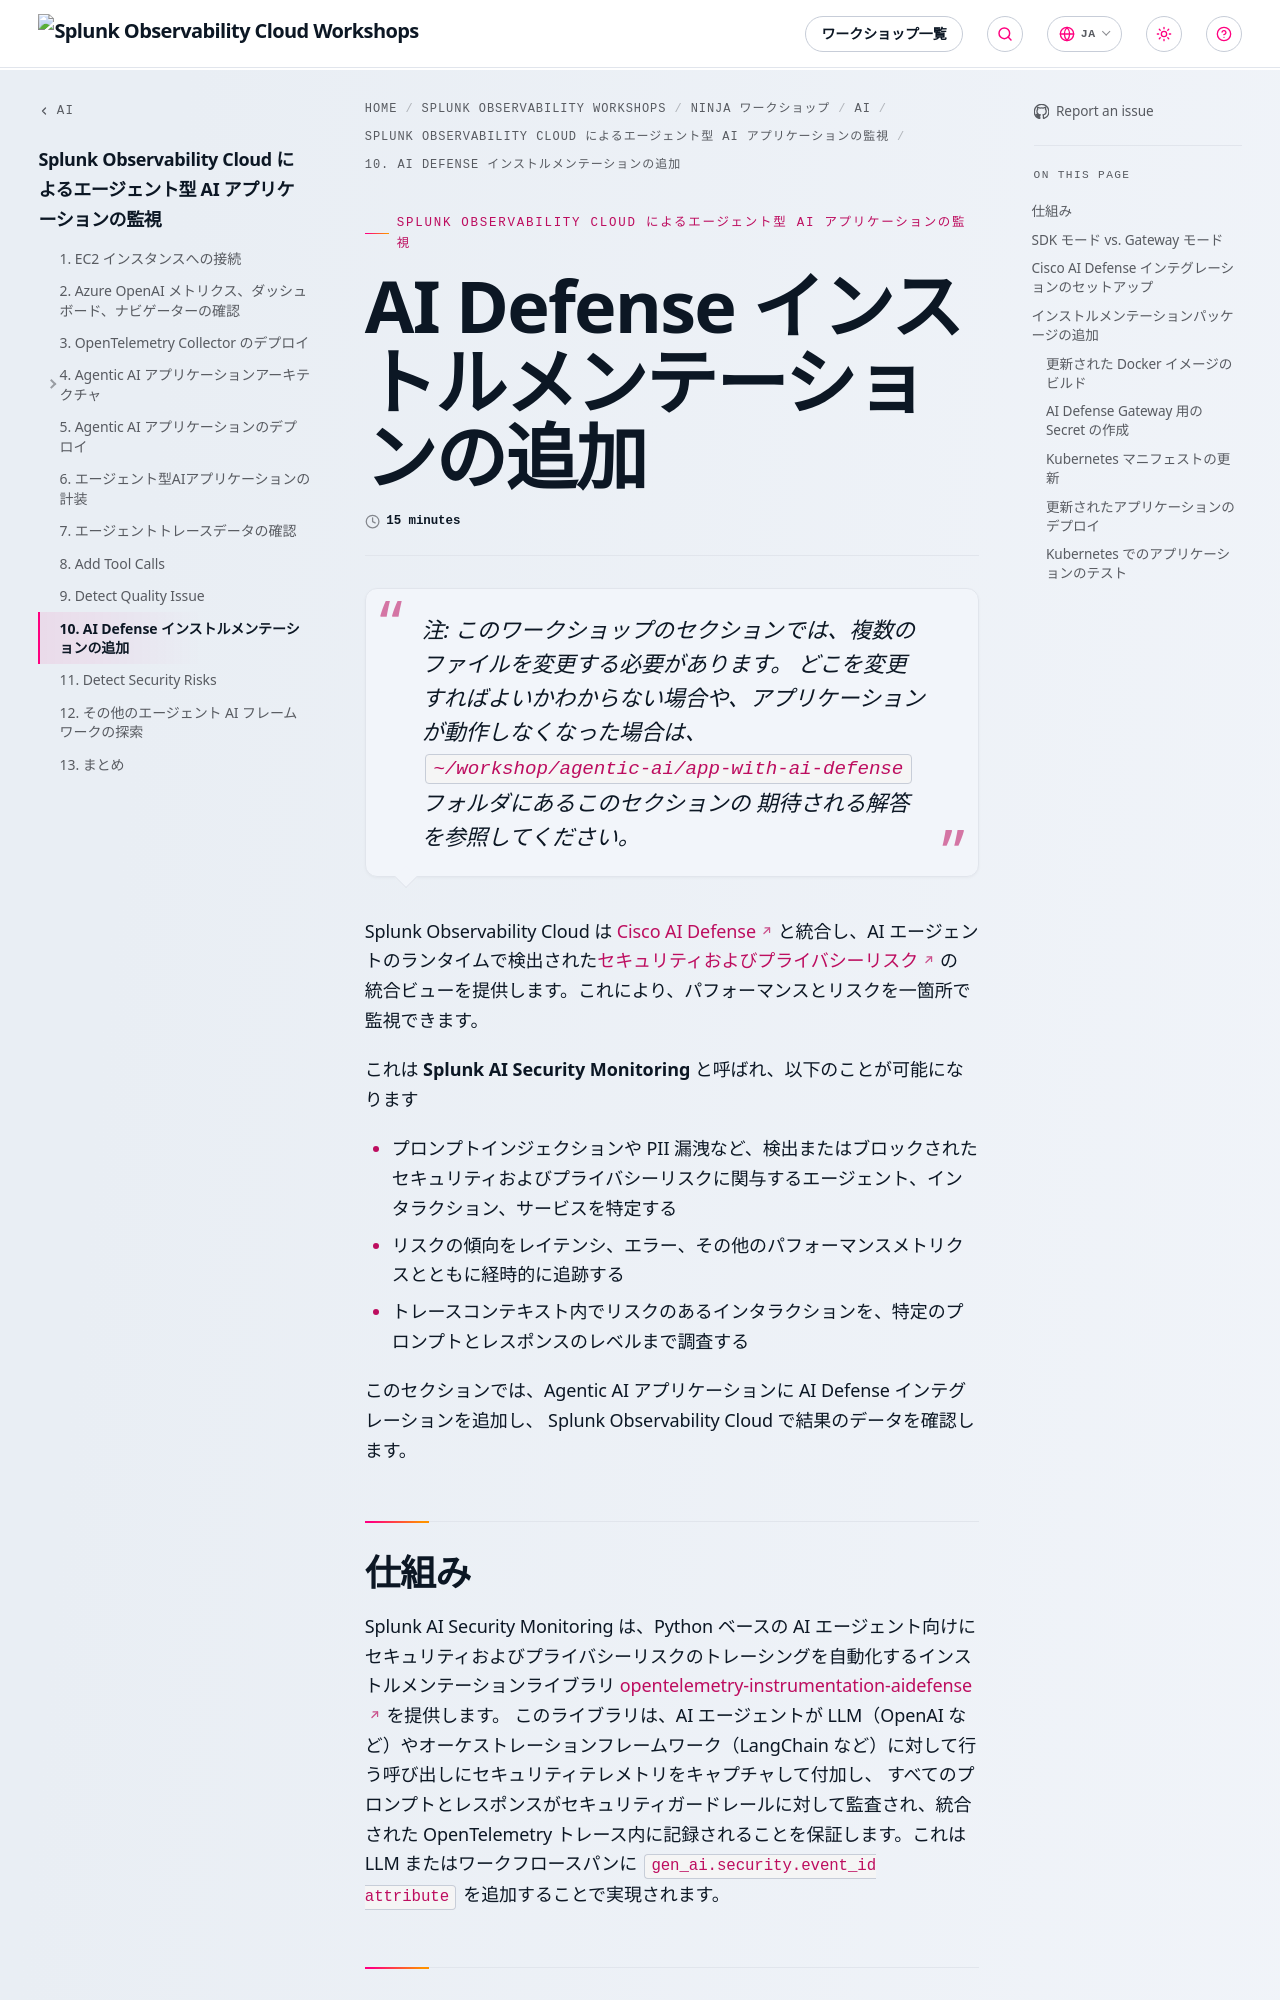

repository: splunk/observability-workshop · page: ja/ninja-workshops/ai/1-agentic-ai/10-add-ai-defense-instrumentation/index.html · generator: mkdocs

---
title: AI Defense インストルメンテーションの追加
linkTitle: 10. AI Defense インストルメンテーションの追加
weight: 10
time: 15 minutes
---

> 注: このワークショップのセクションでは、複数のファイルを変更する必要があります。
> どこを変更すればよいかわからない場合や、アプリケーションが動作しなくなった場合は、
> `~/workshop/agentic-ai/app-with-ai-defense` フォルダにあるこのセクションの
> 期待される解答を参照してください。

Splunk Observability Cloud は
[Cisco AI Defense](https://www.cisco.com/site/us/en/products/security/ai-defense/index.html)
と統合し、AI エージェントのランタイムで検出された[セキュリティおよびプライバシーリスク](https://securitydocs.cisco.com/docs/ai-def/user/105473.dita)の
統合ビューを提供します。これにより、パフォーマンスとリスクを一箇所で監視できます。

これは **Splunk AI Security Monitoring** と呼ばれ、以下のことが可能になります

* プロンプトインジェクションや PII 漏洩など、検出またはブロックされたセキュリティおよびプライバシーリスクに関与するエージェント、インタラクション、サービスを特定する
* リスクの傾向をレイテンシ、エラー、その他のパフォーマンスメトリクスとともに経時的に追跡する
* トレースコンテキスト内でリスクのあるインタラクションを、特定のプロンプトとレスポンスのレベルまで調査する

このセクションでは、Agentic AI アプリケーションに AI Defense インテグレーションを追加し、
Splunk Observability Cloud で結果のデータを確認します。

## 仕組み

Splunk AI Security Monitoring は、Python ベースの AI エージェント向けにセキュリティおよびプライバシーリスクのトレーシングを自動化するインストルメンテーションライブラリ
[opentelemetry-instrumentation-aidefense](https://github.com/signalfx/splunk-otel-python-contrib/tree/main/instrumentation-genai/opentelemetry-instrumentation-aidefense)
を提供します。
このライブラリは、AI エージェントが LLM（OpenAI など）やオーケストレーションフレームワーク（LangChain など）に対して行う呼び出しにセキュリティテレメトリをキャプチャして付加し、
すべてのプロンプトとレスポンスがセキュリティガードレールに対して監査され、統合された
OpenTelemetry トレース内に記録されることを保証します。これは LLM またはワークフロースパンに
`gen_ai.security.event_id attribute` を追加することで実現されます。
